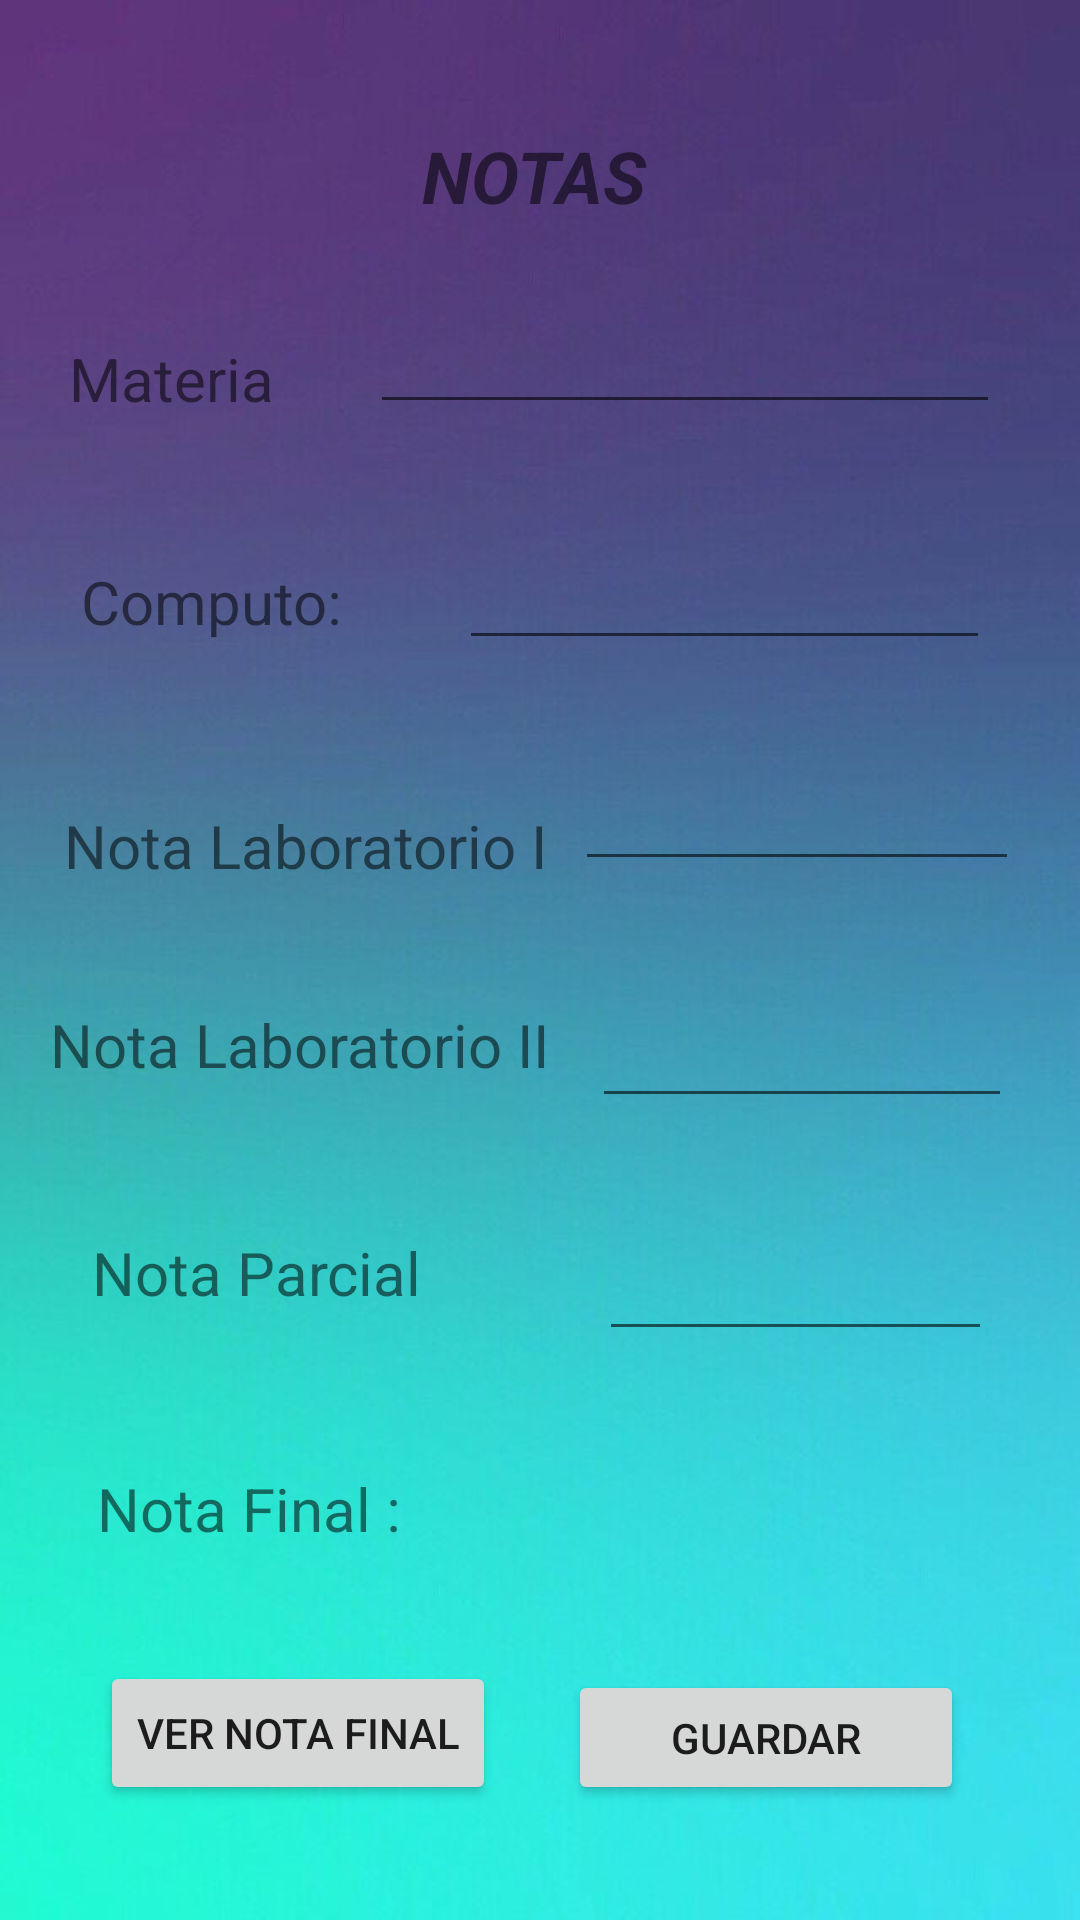

Layout XML and referenced resources for this Android screen:
<!-- AndroidManifest.xml: application theme Theme.NotasDelEstudiante -->
<!-- res/layout/activity_notas.xml -->
<?xml version="1.0" encoding="utf-8"?>
<androidx.constraintlayout.widget.ConstraintLayout xmlns:android="http://schemas.android.com/apk/res/android"
    xmlns:app="http://schemas.android.com/apk/res-auto"
    xmlns:tools="http://schemas.android.com/tools"
    android:layout_width="match_parent"
    android:layout_height="match_parent"
    android:background="@drawable/img_2"
    tools:context=".notas">

    <TextView
        android:id="@+id/textView10"
        android:layout_width="wrap_content"
        android:layout_height="wrap_content"
        android:text="Nota Final :"
        android:textSize="20sp"
        app:layout_constraintBottom_toBottomOf="parent"
        app:layout_constraintEnd_toEndOf="parent"
        app:layout_constraintHorizontal_bias="0.125"
        app:layout_constraintStart_toStartOf="parent"
        app:layout_constraintTop_toTopOf="parent"
        app:layout_constraintVertical_bias="0.798" />

    <EditText
        android:id="@+id/txtnotaParcial"
        android:layout_width="131dp"
        android:layout_height="47dp"
        android:ems="10"
        android:inputType="number"
        app:layout_constraintBottom_toTopOf="@+id/txtNotaFinal"
        app:layout_constraintEnd_toEndOf="parent"
        app:layout_constraintHorizontal_bias="0.646"
        app:layout_constraintStart_toEndOf="@+id/textView6"
        app:layout_constraintTop_toBottomOf="@+id/txtnota2" />

    <TextView
        android:id="@+id/textView6"
        android:layout_width="wrap_content"
        android:layout_height="wrap_content"
        android:text="Nota Parcial "
        android:textSize="20sp"
        app:layout_constraintBottom_toBottomOf="parent"
        app:layout_constraintEnd_toEndOf="parent"
        app:layout_constraintHorizontal_bias="0.125"
        app:layout_constraintStart_toStartOf="parent"
        app:layout_constraintTop_toTopOf="parent"
        app:layout_constraintVertical_bias="0.67" />

    <TextView
        android:id="@+id/textView5"
        android:layout_width="wrap_content"
        android:layout_height="wrap_content"
        android:text="Nota Laboratorio II"
        android:textSize="20sp"
        app:layout_constraintBottom_toBottomOf="parent"
        app:layout_constraintEnd_toEndOf="parent"
        app:layout_constraintHorizontal_bias="0.086"
        app:layout_constraintStart_toStartOf="parent"
        app:layout_constraintTop_toTopOf="parent"
        app:layout_constraintVertical_bias="0.546" />

    <TextView
        android:id="@+id/textView4"
        android:layout_width="wrap_content"
        android:layout_height="wrap_content"
        android:text="Nota Laboratorio I"
        android:textSize="20sp"
        app:layout_constraintBottom_toBottomOf="parent"
        app:layout_constraintEnd_toEndOf="parent"
        app:layout_constraintHorizontal_bias="0.108"
        app:layout_constraintStart_toStartOf="parent"
        app:layout_constraintTop_toTopOf="parent"
        app:layout_constraintVertical_bias="0.438" />

    <TextView
        android:id="@+id/textView"
        style="@style/Widget.AppCompat.TextView"
        android:layout_width="79dp"
        android:layout_height="27dp"
        android:text="NOTAS"
        android:textSize="24sp"
        android:textStyle="normal|bold|italic"
        app:layout_constraintBottom_toBottomOf="parent"
        app:layout_constraintEnd_toEndOf="parent"
        app:layout_constraintStart_toStartOf="parent"
        app:layout_constraintTop_toTopOf="parent"
        app:layout_constraintVertical_bias="0.069" />

    <TextView
        android:id="@+id/textView2"
        android:layout_width="wrap_content"
        android:layout_height="wrap_content"
        android:background="#00FFFFFF"
        android:text="Materia "
        android:textSize="20sp"
        app:layout_constraintBottom_toBottomOf="parent"
        app:layout_constraintEnd_toEndOf="parent"
        app:layout_constraintHorizontal_bias="0.08"
        app:layout_constraintStart_toStartOf="parent"
        app:layout_constraintTop_toTopOf="parent"
        app:layout_constraintVertical_bias="0.184" />

    <TextView
        android:id="@+id/textView3"
        android:layout_width="wrap_content"
        android:layout_height="wrap_content"
        android:text="Computo:"
        android:textSize="20sp"
        app:layout_constraintBottom_toBottomOf="parent"
        app:layout_constraintEnd_toEndOf="parent"
        app:layout_constraintHorizontal_bias="0.099"
        app:layout_constraintStart_toStartOf="parent"
        app:layout_constraintTop_toTopOf="parent"
        app:layout_constraintVertical_bias="0.305" />

    <Button
        android:id="@+id/btnVerNota"
        android:layout_width="wrap_content"
        android:layout_height="wrap_content"
        android:text="Ver Nota Final"
        app:layout_constraintBottom_toBottomOf="parent"
        app:layout_constraintEnd_toEndOf="parent"
        app:layout_constraintHorizontal_bias="0.146"
        app:layout_constraintStart_toStartOf="parent"
        app:layout_constraintTop_toBottomOf="@+id/textView5"
        app:layout_constraintVertical_bias="0.834" />

    <Button
        android:id="@+id/btnGuardar"
        android:layout_width="132dp"
        android:layout_height="45dp"
        android:text="guardar"
        app:layout_constraintBottom_toBottomOf="parent"
        app:layout_constraintEnd_toEndOf="parent"
        app:layout_constraintHorizontal_bias="0.83"
        app:layout_constraintStart_toStartOf="parent"
        app:layout_constraintTop_toBottomOf="@+id/textView5"
        app:layout_constraintVertical_bias="0.835" />

    <EditText
        android:id="@+id/txtMateria"
        android:layout_width="wrap_content"
        android:layout_height="wrap_content"
        android:ems="10"
        android:inputType="textPersonName"
        app:layout_constraintBottom_toTopOf="@+id/txtComputo"
        app:layout_constraintEnd_toEndOf="parent"
        app:layout_constraintStart_toEndOf="@+id/textView2"
        app:layout_constraintTop_toBottomOf="@+id/textView" />

    <EditText
        android:id="@+id/txtComputo"
        android:layout_width="177dp"
        android:layout_height="48dp"
        android:ems="10"
        android:inputType="number"
        app:layout_constraintBottom_toTopOf="@+id/txtnota1"
        app:layout_constraintEnd_toEndOf="parent"
        app:layout_constraintHorizontal_bias="0.561"
        app:layout_constraintStart_toEndOf="@+id/textView3"
        app:layout_constraintTop_toBottomOf="@+id/txtMateria" />

    <EditText
        android:id="@+id/txtnota1"
        android:layout_width="148dp"
        android:layout_height="43dp"
        android:ems="10"
        android:inputType="number"
        app:layout_constraintBottom_toTopOf="@+id/txtnota2"
        app:layout_constraintEnd_toEndOf="parent"
        app:layout_constraintHorizontal_bias="0.31"
        app:layout_constraintStart_toEndOf="@+id/textView4"
        app:layout_constraintTop_toBottomOf="@+id/txtComputo" />

    <EditText
        android:id="@+id/txtnota2"
        android:layout_width="140dp"
        android:layout_height="48dp"
        android:ems="10"
        android:inputType="number"
        app:layout_constraintBottom_toTopOf="@+id/txtnotaParcial"
        app:layout_constraintEnd_toEndOf="parent"
        app:layout_constraintHorizontal_bias="0.381"
        app:layout_constraintStart_toEndOf="@+id/textView5"
        app:layout_constraintTop_toBottomOf="@+id/txtnota1" />

    <TextView
        android:id="@+id/txtNotaFinal"
        android:layout_width="167dp"
        android:layout_height="42dp"
        android:layout_marginEnd="44dp"
        android:gravity="center"
        app:layout_constraintBottom_toTopOf="@+id/btnVerNota"
        app:layout_constraintEnd_toEndOf="parent"
        app:layout_constraintTop_toBottomOf="@+id/txtnotaParcial" />
</androidx.constraintlayout.widget.ConstraintLayout>
<!-- resources referenced by this layout -->
<resources>
  <!-- drawable img_2: png bitmap (drawable-v24, 412578 bytes) -->
  <style name="Theme.NotasDelEstudiante" parent="Theme.MaterialComponents.DayNight.DarkActionBar">
          
          <item name="colorPrimary">@color/purple_500</item>
          <item name="colorPrimaryVariant">@color/purple_700</item>
          <item name="colorOnPrimary">@color/white</item>
          
          <item name="colorSecondary">@color/teal_200</item>
          <item name="colorSecondaryVariant">@color/teal_700</item>
          <item name="colorOnSecondary">@color/black</item>
          
          <item name="android:statusBarColor" tools:targetApi="l">?attr/colorPrimaryVariant</item>
          
      </style>
  <!-- not gathered from this repository: default colours our renderer supplied (Android Studio template values) -->
  <color name="purple_500">#FF6200EE</color>
  <color name="purple_700">#FF3700B3</color>
  <color name="teal_200">#FF03DAC5</color>
  <color name="teal_700">#FF018786</color>
  <color name="black">#FF000000</color>
  <color name="white">#FFFFFFFF</color>
</resources>
